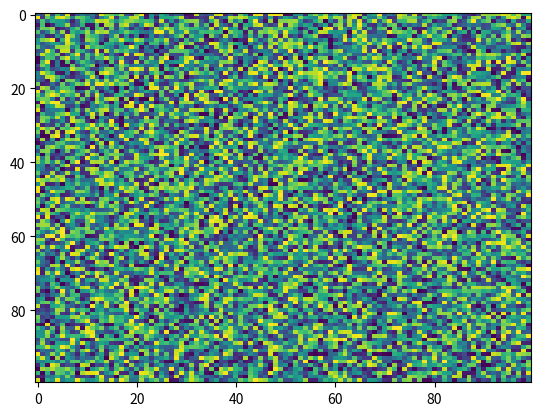

Write the Python code that produced this figure.
import matplotlib.pyplot as plt
import numpy as np
X = np.random.rand(100, 100)
plt.imshow(X, url=None, cmap='viridis', aspect='auto', norm=None)
